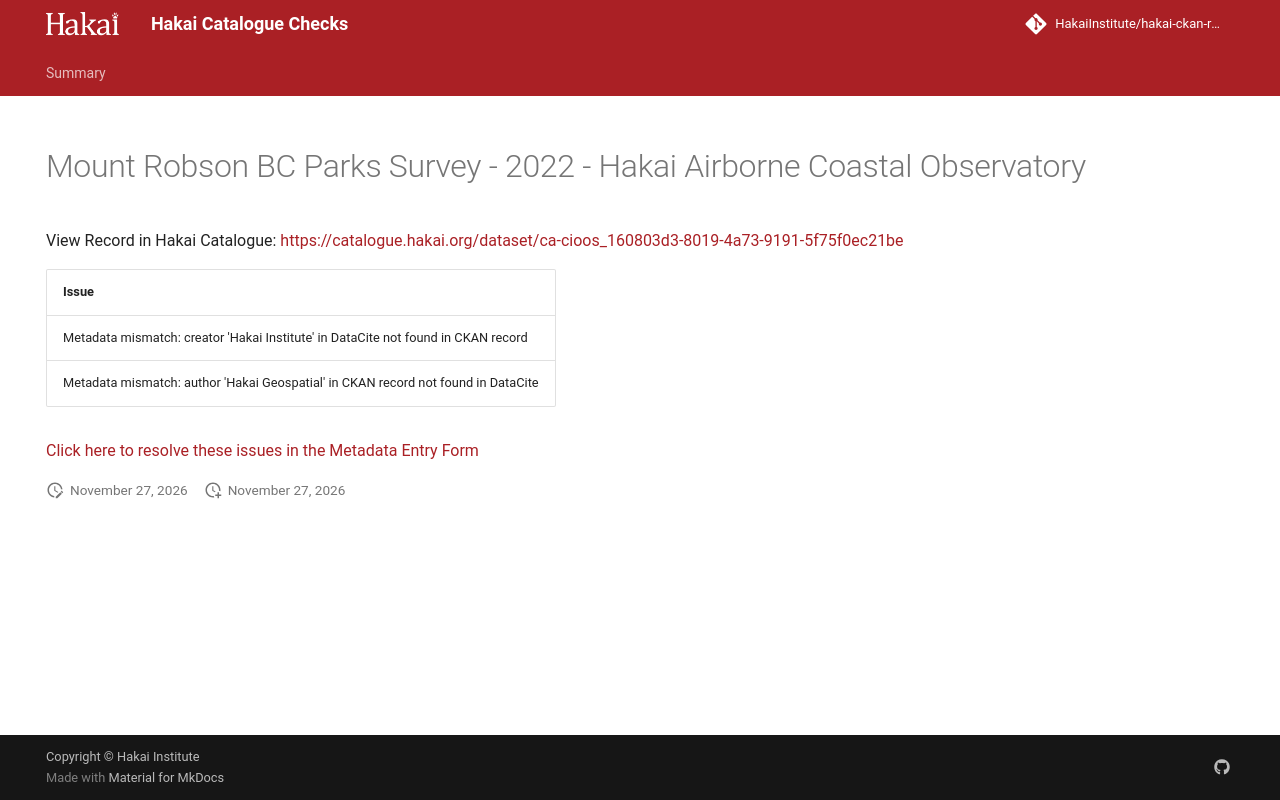

repository: HakaiInstitute/hakai-ckan-records-checks · page: main/records/550e7acb-0e3f-461f-bd47-8b6ced16bf43/index.html · generator: mkdocs

---
title: Mount Robson BC Parks Survey - 2022 - Hakai Airborne Coastal Observatory
hide:
  - navigation
  - toc
---

# Mount Robson BC Parks Survey - 2022 - Hakai Airborne Coastal Observatory

View Record in Hakai Catalogue: <a href="https://catalogue.hakai.org/dataset/ca-cioos_160803d3-8019-4a73-9191-5f75f0ec21be" target="_blank">https://catalogue.hakai.org/dataset/ca-cioos_160803d3-8019-4a73-9191-5f75f0ec21be</a>

| Issue                                                                             |
|:----------------------------------------------------------------------------------|
| Metadata mismatch: creator 'Hakai Institute' in DataCite not found in CKAN record |
| Metadata mismatch: author 'Hakai Geospatial' in CKAN record not found in DataCite |


<a href="https://hakaiinstitute.github.io/hakai-metadata-entry-form#/en/hakai/RvRPlFMSsIaBwoGdQIq5BVYfBBa2/-NM54Nk2hWCSqS2IDq68" target="_blank">Click here to resolve these issues in the Metadata Entry Form</a>


<script>
   document.addEventListener("DOMContentLoaded", function() {
    var map = L.map('map').setView([51.505, -125.09], 5);
    L.tileLayer('https://tile.openstreetmap.org/{z}/{x}/{y}.png', {
        maxZoom: 19,
        attribution: '&copy; <a href="http://www.openstreetmap.org/copyright">OpenStreetMap</a>'
    }).addTo(map);
    var geojsonFeature = {
        "type": "Feature",
        "properties": {
            "name" : "Mount Robson BC Parks Survey - 2022 - Hakai Airborne Coastal Observatory"
        },
        "geometry": {'type': 'Polygon', 'coordinates': [[[-119.4, 53.01], [-118.7, 53.01], [-118.7, 53.25], [-119.4, 53.25], [-119.4, 53.01]]]}
    }
    L.geoJSON(geojsonFeature).addTo(map);
   })
</script>
